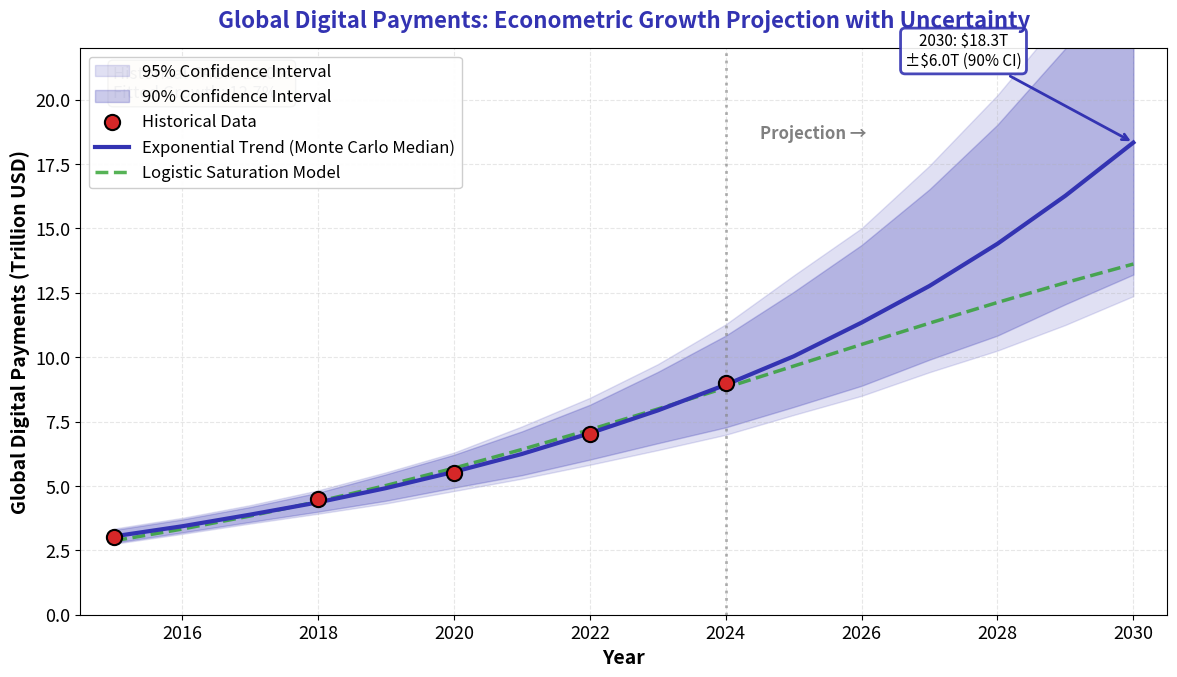

Generate this figure with matplotlib: (Note: this script raises an exception after producing the figure.)
"""Global Digital Payments: Econometric Growth Projection

Monte Carlo simulation with confidence intervals for payment market growth.
Models: Exponential growth Y(t) = Y0 * (1 + g)^t and logistic saturation.
"""
import matplotlib.pyplot as plt
import numpy as np
from pathlib import Path
from scipy.optimize import curve_fit

np.random.seed(42)

plt.rcParams.update({
    'font.size': 14, 'axes.labelsize': 14, 'axes.titlesize': 16,
    'xtick.labelsize': 13, 'ytick.labelsize': 13, 'legend.fontsize': 13,
    'figure.figsize': (10, 6), 'figure.dpi': 150
})

MLPURPLE = '#3333B2'
MLBLUE = '#0066CC'
MLORANGE = '#FF7F0E'
MLGREEN = '#2CA02C'
MLRED = '#D62728'
MLLAVENDER = '#ADADE0'

# Historical data: global digital payments (trillion USD)
hist_years = np.array([2015, 2018, 2020, 2022, 2024])
hist_values = np.array([3.0, 4.5, 5.5, 7.0, 9.0])

# Calculate CAGR from historical data
n_years = hist_years[-1] - hist_years[0]
cagr = (hist_values[-1] / hist_values[0]) ** (1 / n_years) - 1

print(f"Historical CAGR: {cagr*100:.2f}%")

# Exponential growth model: Y(t) = Y0 * (1 + g)^t
def exponential_growth(t, Y0, g):
    return Y0 * (1 + g) ** (t - hist_years[0])

# Logistic saturation model: Y(t) = K / (1 + exp(-r(t-t0)))
def logistic_growth(t, K, r, t0):
    return K / (1 + np.exp(-r * (t - t0)))

# Fit exponential model
popt_exp, _ = curve_fit(exponential_growth, hist_years, hist_values,
                         p0=[hist_values[0], cagr])
Y0_fit, g_fit = popt_exp

# Fit logistic model with generous bounds
popt_log, _ = curve_fit(logistic_growth, hist_years, hist_values,
                         p0=[20, 0.2, 2020],
                         bounds=([15, 0.05, 2015], [50, 0.5, 2025]))
K_fit, r_fit, t0_fit = popt_log

print(f"Fitted exponential: Y0={Y0_fit:.2f}T, g={g_fit*100:.2f}%")
print(f"Fitted logistic: K={K_fit:.2f}T, r={r_fit:.3f}, t0={t0_fit:.1f}")

# Monte Carlo simulation
N_SIMS = 1000
projection_years = np.arange(2015, 2031)
n_proj = len(projection_years)

# Estimate standard deviation of growth rate from residuals
residuals = hist_values - exponential_growth(hist_years, Y0_fit, g_fit)
sigma_g = 0.015  # ~1.5% std dev in growth rate

# Run simulations
simulations = np.zeros((N_SIMS, n_proj))

for i in range(N_SIMS):
    # Stochastic growth rate: g ~ N(g_fit, sigma_g)
    g_sim = np.random.normal(g_fit, sigma_g)

    # Add small noise term
    noise = np.random.normal(0, 0.15, n_proj)

    simulations[i, :] = exponential_growth(projection_years, Y0_fit, g_sim) + noise

# Calculate confidence intervals
ci_90_lower = np.percentile(simulations, 5, axis=0)
ci_90_upper = np.percentile(simulations, 95, axis=0)
ci_95_lower = np.percentile(simulations, 2.5, axis=0)
ci_95_upper = np.percentile(simulations, 97.5, axis=0)
median_projection = np.median(simulations, axis=0)

# Deterministic projections for comparison
exp_projection = exponential_growth(projection_years, Y0_fit, g_fit)
log_projection = logistic_growth(projection_years, K_fit, r_fit, t0_fit)

# Visualization
fig, ax = plt.subplots(figsize=(12, 7))

# 95% CI band (lighter)
ax.fill_between(projection_years, ci_95_lower, ci_95_upper,
                alpha=0.15, color=MLPURPLE, label='95% Confidence Interval')

# 90% CI band (darker)
ax.fill_between(projection_years, ci_90_lower, ci_90_upper,
                alpha=0.25, color=MLPURPLE, label='90% Confidence Interval')

# Historical data points
ax.scatter(hist_years, hist_values, s=120, color=MLRED, zorder=5,
           edgecolors='black', linewidths=1.5, label='Historical Data')

# Fitted trend line (median of simulations)
ax.plot(projection_years, median_projection, color=MLPURPLE,
        linewidth=3, label='Exponential Trend (Monte Carlo Median)', zorder=4)

# Logistic projection for comparison
ax.plot(projection_years, log_projection, '--', color=MLGREEN,
        linewidth=2.5, label='Logistic Saturation Model', alpha=0.8)

# Mark projection region
ax.axvline(x=2024, color='gray', linestyle=':', alpha=0.6, linewidth=2)
ax.text(2024.5, 18.5, 'Projection →', fontsize=12, color='gray',
        style='italic', fontweight='bold')

# CAGR annotation
textstr = f'Historical CAGR: {cagr*100:.1f}%\nFitted Growth: {g_fit*100:.1f}%'
ax.text(0.03, 0.97, textstr, transform=ax.transAxes, fontsize=12,
        verticalalignment='top', bbox=dict(boxstyle='round',
        facecolor='wheat', alpha=0.8))

# 2030 projection annotation
proj_2030 = median_projection[-1]
ci90_range_2030 = ci_90_upper[-1] - ci_90_lower[-1]
ax.annotate(f'2030: ${proj_2030:.1f}T\n±${ci90_range_2030/2:.1f}T (90% CI)',
            xy=(2030, proj_2030), xytext=(2027.5, proj_2030 + 3),
            fontsize=11, ha='center',
            arrowprops=dict(arrowstyle='->', color=MLPURPLE, lw=2),
            bbox=dict(boxstyle='round', facecolor='white', alpha=0.9,
                     edgecolor=MLPURPLE, linewidth=2))

ax.set_xlabel('Year', fontweight='bold')
ax.set_ylabel('Global Digital Payments (Trillion USD)', fontweight='bold')
ax.set_title('Global Digital Payments: Econometric Growth Projection with Uncertainty',
             fontsize=16, fontweight='bold', color=MLPURPLE, pad=15)

ax.legend(loc='upper left', framealpha=0.95, fontsize=12)
ax.grid(True, alpha=0.3, linestyle='--')
ax.set_xlim(2014.5, 2030.5)
ax.set_ylim(0, 22)

plt.tight_layout()
plt.savefig(Path(__file__).parent / 'chart.pdf', dpi=300, bbox_inches='tight')
plt.savefig(Path(__file__).parent / 'chart.png', dpi=150, bbox_inches='tight')
plt.close()
print("Chart saved to chart.pdf and chart.png")
